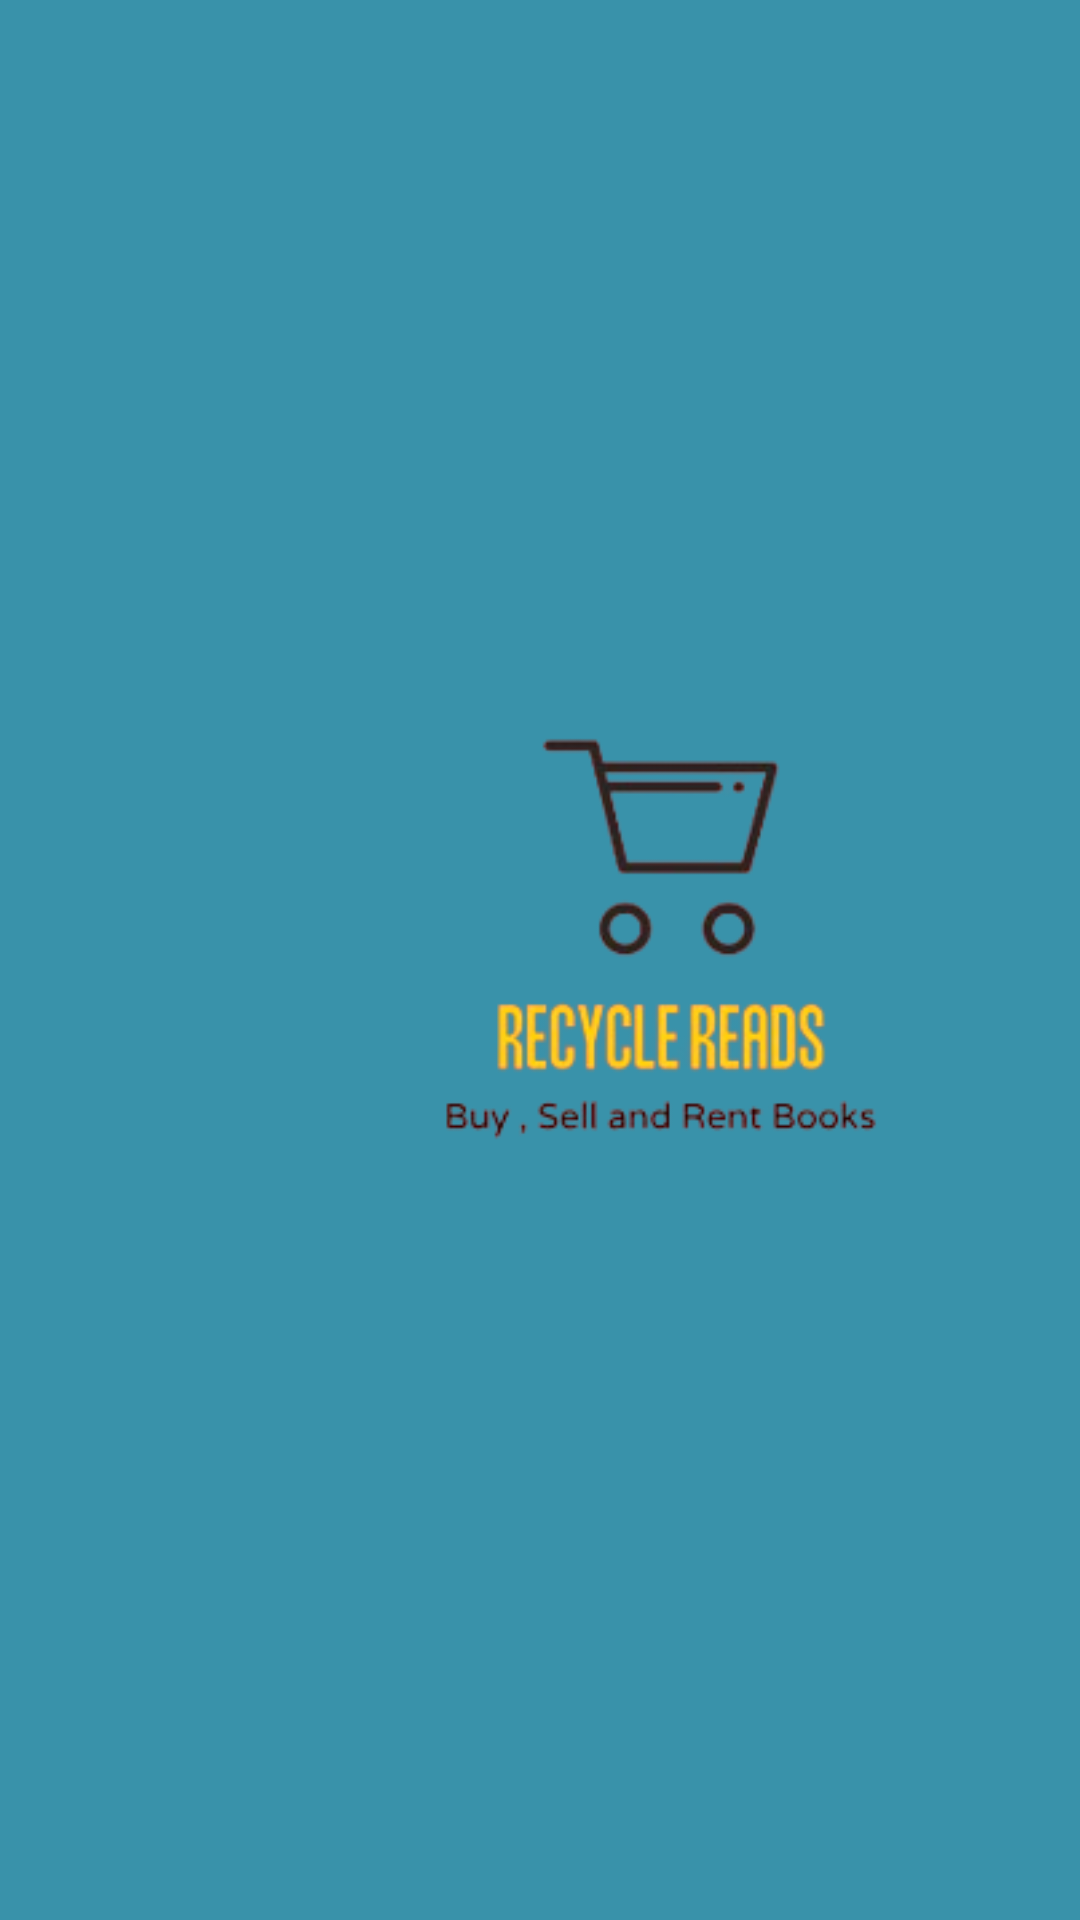

Write the Android layout XML for this screen, with the resource values it uses.
<!-- AndroidManifest.xml: application theme Theme.MainProject -->
<!-- res/layout/activity_splash_screen.xml -->
<?xml version="1.0" encoding="utf-8"?>
<androidx.constraintlayout.widget.ConstraintLayout xmlns:android="http://schemas.android.com/apk/res/android"
    xmlns:app="http://schemas.android.com/apk/res-auto"
    xmlns:tools="http://schemas.android.com/tools"
    android:layout_width="match_parent"
    android:background="@color/background"
    android:layout_height="match_parent"
    tools:context=".SplashScreen">

    <ImageView
        android:id="@+id/photu"
        android:layout_width="396dp"
        android:layout_height="394dp"
        android:layout_marginStart="64dp"
        android:padding="10dp"
        android:scaleType="centerCrop"
        android:src="@drawable/logooo"
        app:layout_constraintBottom_toBottomOf="parent"
        app:layout_constraintStart_toStartOf="parent"
        app:layout_constraintTop_toTopOf="parent"
        app:layout_constraintVertical_bias="0.439" />


</androidx.constraintlayout.widget.ConstraintLayout>
<!-- resources referenced by this layout -->
<resources>
  <color name="background">#3992AA</color>
  <!-- drawable logooo: png bitmap (drawable, 30635 bytes) -->
  <style name="Theme.MainProject" parent="Base.Theme.MainProject" />
  <style name="Base.Theme.MainProject" parent="Theme.Material3.DayNight.NoActionBar">
          
          
      </style>
</resources>
